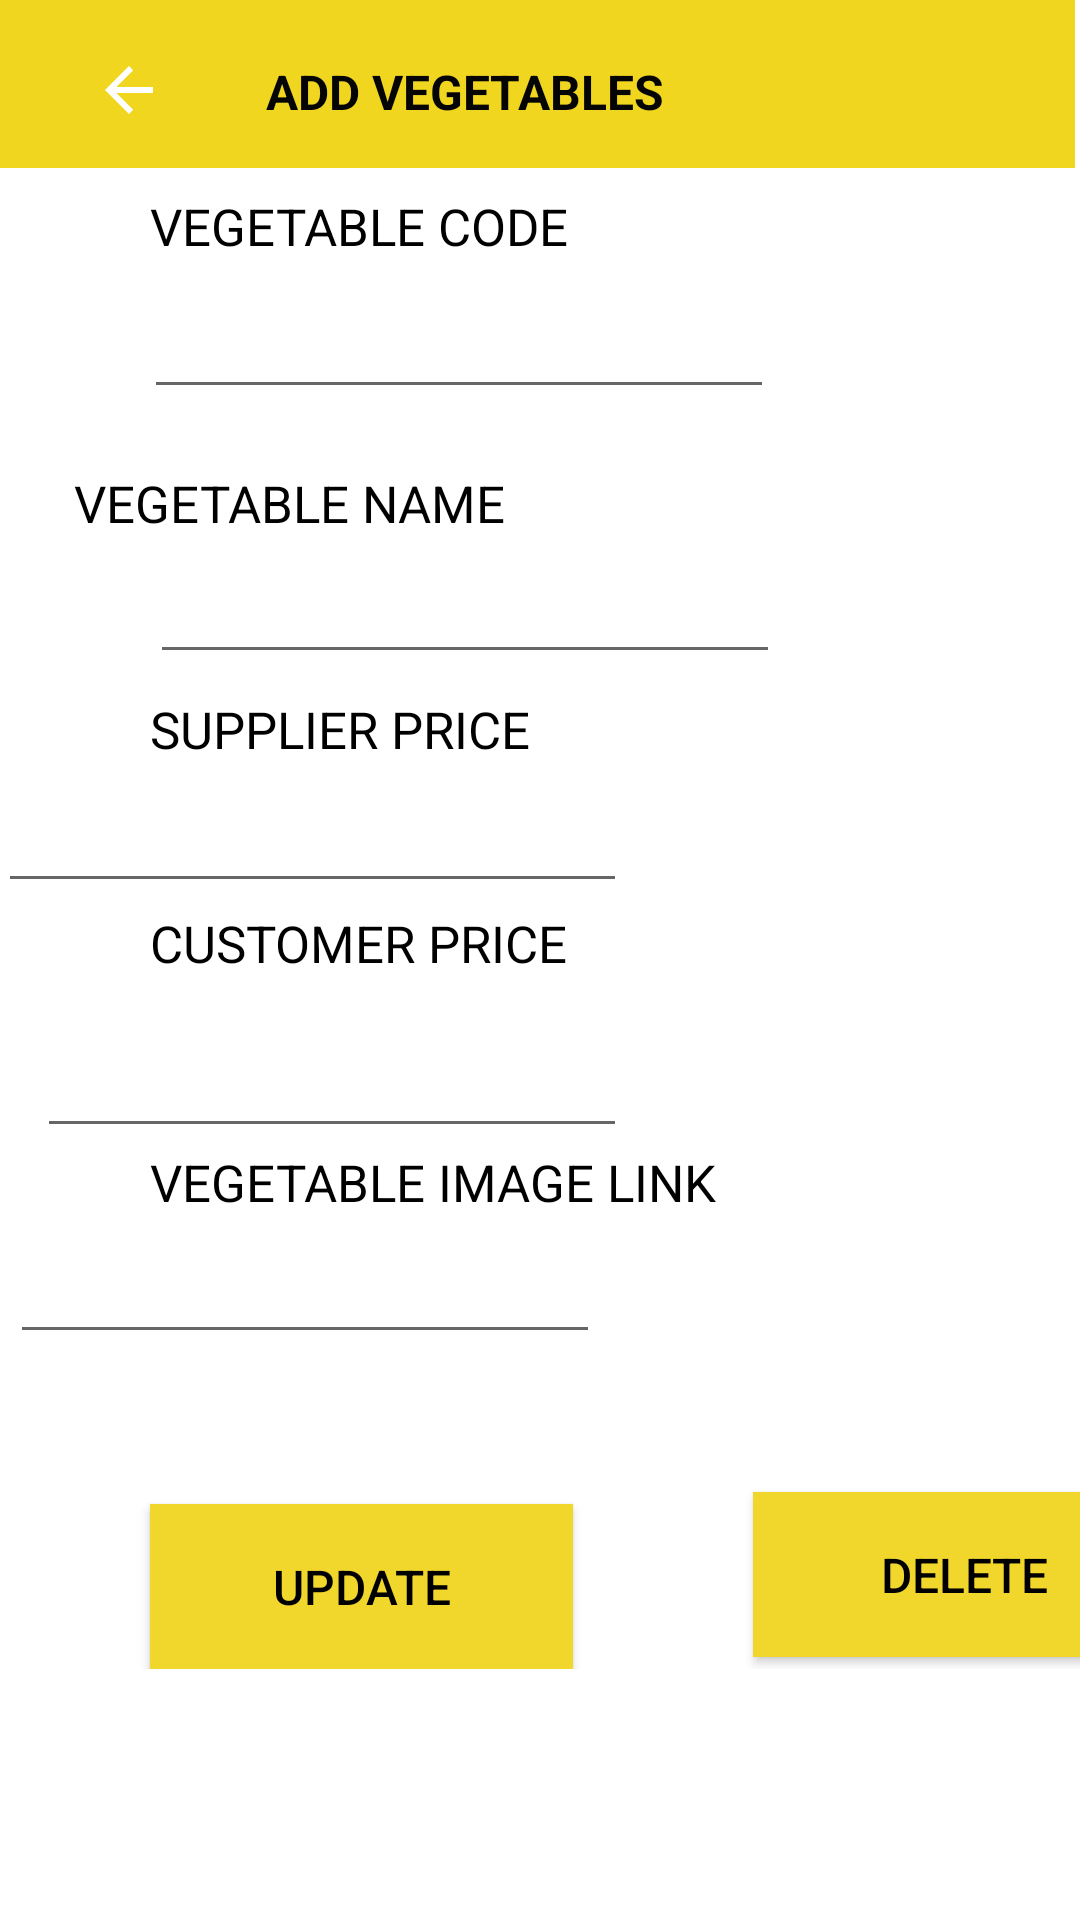

The Android layout XML behind this screen, and the referenced resources:
<!-- AndroidManifest.xml: application theme Theme.Xerox -->
<!-- res/layout/activity_updateveg.xml -->
<?xml version="1.0" encoding="utf-8"?>
<ScrollView xmlns:app="http://schemas.android.com/apk/res-auto"
    xmlns:tools="http://schemas.android.com/tools"
    android:layout_width="fill_parent"
    android:layout_height="fill_parent"
    xmlns:android="http://schemas.android.com/apk/res/android">
    <androidx.constraintlayout.widget.ConstraintLayout
        android:layout_width="match_parent"
        android:layout_height="match_parent"
        tools:context=".UPDATEVEG">

        <androidx.appcompat.widget.Toolbar
            android:id="@+id/toolbar2"
            android:layout_width="409dp"
            android:layout_height="wrap_content"
            android:layout_marginEnd="2dp"
            android:layout_marginRight="2dp"
            android:layout_marginBottom="29dp"
            android:background="@color/darkyellow"
            android:minHeight="?attr/actionBarSize"
            android:theme="?attr/actionBarTheme"
            app:layout_constraintBottom_toTopOf="@+id/textView2"
            app:layout_constraintEnd_toEndOf="parent"
            app:layout_constraintHorizontal_bias="1.0"
            app:layout_constraintStart_toStartOf="parent"
            app:layout_constraintTop_toTopOf="parent" />

        <TextView
            android:id="@+id/textView"
            android:layout_width="165dp"
            android:layout_height="29dp"
            android:layout_marginStart="149dp"
            android:layout_marginLeft="149dp"
            android:layout_marginTop="16dp"
            android:layout_marginEnd="167dp"
            android:layout_marginRight="167dp"
            android:gravity="center"

            android:text="ADD VEGETABLES"
            android:textColor="#050505"
            android:textSize="16sp"
            android:textStyle="bold"
            app:layout_constraintEnd_toEndOf="@+id/toolbar2"
            app:layout_constraintHorizontal_bias="0.361"
            app:layout_constraintStart_toStartOf="@+id/toolbar2"
            app:layout_constraintTop_toTopOf="@+id/toolbar2" />

        <EditText
            android:id="@+id/Vname"
            android:layout_width="wrap_content"
            android:layout_height="wrap_content"
            android:layout_marginStart="50dp"
            android:layout_marginLeft="50dp"
            android:ems="10"
            android:inputType="textPersonName"
            app:layout_constraintStart_toStartOf="parent"
            app:layout_constraintTop_toBottomOf="@+id/textView11" />

        <EditText
            android:id="@+id/Vprice"
            android:layout_width="wrap_content"
            android:layout_height="wrap_content"
            android:layout_marginStart="50dp"
            android:layout_marginLeft="50dp"
            android:layout_marginEnd="151dp"
            android:layout_marginRight="151dp"
            android:ems="10"
            android:inputType="textPersonName"
            app:layout_constraintEnd_toEndOf="parent"
            app:layout_constraintHorizontal_bias="1.0"
            app:layout_constraintStart_toStartOf="parent"
            app:layout_constraintTop_toBottomOf="@+id/textView12" />

        <ImageButton
            android:id="@+id/Ibtn_backadmin"
            android:layout_width="86dp"
            android:layout_height="60dp"
            android:backgroundTint="@color/AppYellow"

            app:layout_constraintStart_toStartOf="parent"
            app:layout_constraintTop_toTopOf="parent"
            app:srcCompat="?attr/actionModeCloseDrawable" />
        <TextView
            android:id="@+id/textView2"
            android:layout_width="201dp"
            android:layout_height="31dp"
            android:layout_marginStart="50dp"
            android:layout_marginLeft="50dp"
            android:layout_marginTop="8dp"

            android:layout_marginEnd="160dp"
            android:layout_marginRight="160dp"
            android:text="VEGETABLE CODE"
            android:textColor="@color/black"
            android:textSize="17sp"
            app:layout_constraintEnd_toEndOf="parent"
            app:layout_constraintHorizontal_bias="0.0"
            app:layout_constraintStart_toStartOf="parent"
            app:layout_constraintTop_toBottomOf="@+id/toolbar2" />

        <TextView
            android:id="@+id/textView11"
            android:layout_width="169dp"
            android:layout_height="27dp"
            android:layout_marginStart="50dp"
            android:layout_marginLeft="50dp"

            android:layout_marginTop="20dp"
            android:layout_marginEnd="192dp"
            android:layout_marginRight="192dp"
            android:text="VEGETABLE NAME"
            android:textColor="@color/black"
            android:textSize="17sp"
            app:layout_constraintEnd_toEndOf="parent"
            app:layout_constraintStart_toStartOf="parent"
            app:layout_constraintTop_toBottomOf="@+id/Vcode" />

        <TextView
            android:id="@+id/textView12"
            android:layout_width="182dp"
            android:layout_height="28dp"
            android:layout_marginStart="50dp"
            android:layout_marginLeft="50dp"

            android:layout_marginTop="7dp"
            android:text="SUPPLIER PRICE"
            android:textColor="@color/black"
            android:textSize="17sp"
            app:layout_constraintStart_toStartOf="parent"
            app:layout_constraintTop_toBottomOf="@+id/Vname" />

        <TextView
            android:id="@+id/textView13"
            android:layout_width="216dp"
            android:layout_height="29dp"
            android:layout_marginStart="50dp"
            android:layout_marginLeft="50dp"

            android:layout_marginEnd="180dp"
            android:layout_marginRight="180dp"
            android:text="VEGETABLE IMAGE LINK"
            android:textColor="@color/black"
            android:textSize="17sp"
            app:layout_constraintEnd_toEndOf="parent"
            app:layout_constraintHorizontal_bias="0.0"
            app:layout_constraintStart_toStartOf="parent"
            app:layout_constraintTop_toBottomOf="@+id/Vcusprice" />

        <Button
            android:id="@+id/updateVbtn"
            android:layout_width="141dp"
            android:layout_height="55dp"
            android:layout_marginStart="50dp"
            android:layout_marginLeft="50dp"
            android:layout_marginTop="50dp"
            android:layout_marginEnd="36dp"
            android:layout_marginRight="36dp"
            android:background="@color/darkyellow"
            android:text="UPDATE"
            android:textColor="@color/black"
            android:textSize="16sp"
            app:backgroundTint="#F1D62C"
            app:layout_constraintEnd_toStartOf="@+id/deleteVbtn"
            app:layout_constraintHorizontal_bias="0.074"
            app:layout_constraintStart_toStartOf="parent"
            app:layout_constraintTop_toBottomOf="@+id/Vimglink" />

        <Button
            android:id="@+id/deleteVbtn"
            android:layout_width="141dp"
            android:layout_height="55dp"
            android:layout_marginStart="60dp"
            android:layout_marginLeft="60dp"
            android:layout_marginBottom="4dp"
            android:background="@color/darkyellow"
            android:text="DELETE"
            android:textColor="@color/black"
            android:textSize="16sp"
            app:backgroundTint="#F1D62C"
            app:layout_constraintBottom_toBottomOf="parent"
            app:layout_constraintStart_toEndOf="@+id/updateVbtn" />

        <EditText
            android:id="@+id/Vcode"
            android:layout_width="wrap_content"
            android:layout_height="wrap_content"
            android:layout_marginStart="48dp"
            android:layout_marginLeft="48dp"
            android:ems="10"
            android:inputType="textPersonName"
            android:textColor="@color/black"
            app:layout_constraintStart_toStartOf="parent"
            app:layout_constraintTop_toBottomOf="@+id/textView2" />

        <EditText
            android:id="@+id/Vcusprice"
            android:layout_width="wrap_content"
            android:layout_height="wrap_content"
            android:layout_marginEnd="151dp"
            android:layout_marginRight="151dp"
            android:ems="10"
            android:inputType="textPersonName"
            android:textColor="@color/black"
            android:textSize="17sp"
            app:layout_constraintEnd_toEndOf="parent"
            app:layout_constraintTop_toBottomOf="@+id/textView16" />

        <EditText
            android:id="@+id/Vimglink"
            android:layout_width="wrap_content"
            android:layout_height="wrap_content"
            android:layout_marginEnd="160dp"
            android:layout_marginRight="160dp"
            android:ems="10"
            android:inputType="textPersonName"
            android:textColor="@color/black"
            android:textSize="17sp"
            app:layout_constraintEnd_toEndOf="parent"
            app:layout_constraintTop_toBottomOf="@+id/textView13" />

        <TextView
            android:id="@+id/textView16"
            android:layout_width="216dp"
            android:layout_height="40dp"
            android:layout_marginStart="50dp"
            android:layout_marginLeft="50dp"
            android:layout_marginTop="2dp"
            android:text="CUSTOMER PRICE"
            android:textColor="@color/black"
            android:textSize="17sp"
            app:layout_constraintStart_toStartOf="parent"
            app:layout_constraintTop_toBottomOf="@+id/Vprice" />


    </androidx.constraintlayout.widget.ConstraintLayout>
</ScrollView>
<!-- resources referenced by this layout -->
<resources>
  <color name="AppYellow">#F1D620</color>
  <color name="black">#FF000000</color>
  <color name="darkyellow">#F1D620</color>
  <style name="Theme.Xerox" parent="Theme.MaterialComponents.DayNight.DarkActionBar">
          
          <item name="colorPrimary">@color/purple_500</item>
          <item name="colorPrimaryVariant">@color/purple_700</item>
          <item name="colorOnPrimary">@color/white</item>
          
          <item name="colorSecondary">@color/teal_200</item>
          <item name="colorSecondaryVariant">@color/teal_700</item>
          <item name="colorOnSecondary">@color/black</item>
          
          <item name="android:statusBarColor" tools:targetApi="l">?attr/colorPrimaryVariant</item>
          
      </style>
  <color name="purple_500">#FF6200EE</color>
  <color name="purple_700">#FF3700B3</color>
  <color name="white">#FFFFFFFF</color>
  <color name="teal_200">#FF03DAC5</color>
  <color name="teal_700">#FF018786</color>
</resources>
